pico-8 play session: hold ← + tap ❎

[t = 1 s] hold ← ~1s, tap ❎ ~2×
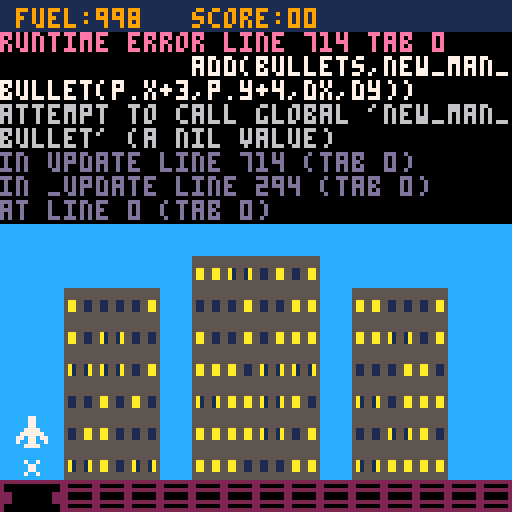

pico-8 cartridge
version 41
__lua__
--save picoville!

--ensure min speeds, pos or neg
function minspeed(spd,minspd)
  if (abs(spd)~=0 and abs(spd)<minspd) then
    if spd<0 then spd=-minspd else spd=minspd end
  end
  return spd
end

--zero pad a number
function pad(string,length)
  string=""..string
  if (#string==length) return string
  return "0"..pad(string,length-1)
end

--center text with optional bg color
function centertxt(str,y,clr,bg)
  if (bg) rectfill(64-(#str*2)-2,y-1,64+(#str*2),y+5,bg)
  print(str,64-#str*2,y,clr)
end

--text with bg
function bgtxt(str,x,y,clr,bg)
  rectfill(x-2,y-1,x+#str*4,y+5,bg)
  print(str,x,y,clr)
end

--get map sprite at a pixel location
function getmapsprite(x,y)
  local mx=flr(x/8)
  local my=flr(y/8)
  local map_sprite=mget(mx,my)
  return map_sprite
end

--check if object offstage
function is_offstage(obj,offset)
  offset=offset or 0
  return obj.x<0-offset or obj.x>128+offset or obj.x<0-offset or obj.y>128+offset
end

--ye olde screen rattle
function screen_shake()
  local offset_x=1-rnd(2)
  local offset_y=1-rnd(2)
  camera(offset_x,offset_y)
end

function _init()
  cartdata("savepicoville") --persistent hiscore
  t=0
  camy=0
  level=1
  titlesel=1
  hiscore=dget(0) or 0
  enemieskilled=0
  titleshadowclr={13,14,9,14,13}
  enemyspeed=1
  mode="title"
  peopleleft=100
  bonuscheck={x=0,y=15}
  bonuslastbrick=nil
  empty_stage()
  make_player()
  music(1,2500)
end

function game_over()
  t=0
  hiscore=max(hiscore,p.score)
  dset(0,hiscore) --record hiscore in cartdata
  level=1
  p.respawn()
  sfx(04)
  mode="game over"
end

--stats on top of screen
function status_bar()
  rectfill(0,0,128,8,1)
  --blink fuel if low (and game isn't over)
  print("fuel:"..flr(p.fuel),4,2,(mode=="game" and t%40<20 and p.fuel<p.lowfuel and 7 or 9))
  print("score:"..p.score.."0",48,2,9)
  for i=1,p.life do
    spr(56,124-i*6,0)
  end
end

function check_level()
  --currently super basic difficulty ramp based on original game
  if enemieskilled>=(level==1 and 10 or 16) then
    level_finished()
  end
end

function level_finished()
  t=0
  enemieskilled=0
  enemyspeed=level
  bullets={}
  mode="bonus"
  -- set min/max starting points for bonuscheck
  for building in all(buildings) do
    bonuscheck.y = min(bonuscheck.y,14-building.height)
    bonuscheck.x = max(bonuscheck.x,building.x+building.width)
  end
end

function next_level()
  t=0
  level+=1
  enemies={}
  gremlins={}
  supply={}
  balloon={}
  p.respawn()
  mode="game"
end

function start_game()
  mode="game"
  empty_stage()
  music(-1)
  sfx(05)
end

function about_page()
  mode="about"
  t=0
  camy=0
  cama=1
  --initial set of clouds
  clouds={
    {spr=128,x=50,y=-10,dx=0.7},
    {spr=128,x=-50,y=6,dx=0.35},
    {spr=166,x=50,y=24,dx=-0.3},
    {spr=166,x=-50,y=34,dx=0.5}
  }
  --randoclouds
  for i=1,5 do
    add(clouds,new_cloud())
  end
  userscrolled=false
end

function new_cloud()
  local x=rnd()>0.5 and -100 or 130
  local spd=(rnd(5)+1)/10
  return {
    spr=rnd()>0.5 and 128 or 166,
    x=x,
    y=-5+8*rnd(6),
    dx=rnd()>0.5 and -spd or spd
  }
end

--clear out stage actors
function empty_stage()
  enemies={}
  gremlins={}
  supply={}
  balloon={}
  bullets={}
  trains={}
  explosions={}
  buildingcrash={}
  rumblingrows={}
  make_buildings(mode=="title" and 3 or nil)
end

function restart()
  t=0
  titlesel=1
  enemieskilled=0
  p.reset()
  mode="title"
  empty_stage()
  music(1,2500)
end

function _update()
  t+=1
  building_update()

  if mode=="about" then
    --clouds
    for cloud in all(clouds) do
      cloud.x+=cloud.dx
      if (cloud.dx<0 and cloud.x<-130) or (cloud.dx>0 and cloud.x>130) then
        del(clouds,cloud)
        add(clouds,new_cloud())
      end
    end

    --autoscroll if user hasn't scrolled manually
    if not userscrolled and t>60 then
      camy+=1
    end

    --arrow keys scroll up + down with inertia
    if btn(2) or btn(3) then
      userscrolled=true
      cama+=1
      if btn(2) then
        camy-=1*cama
      else
        camy+=1*cama
      end
    else
      cama=1
    end

    camy=mid(0,camy,128)

    --action button goes to title
    if t>5 and (btnp(4) or btnp(5)) then
      sfx(18)
      camera()
      t=0
      titlesel=1
      mode="title"
    end
  end

  if mode=="title" then

    building_blink(4)
    check_enemy_spawn(5)
    check_train_spawn()
    for grp in all({enemies,gremlins,rumblingrows,trains}) do
      for obj in all(grp) do
        obj:update()
      end
    end
    --either action button runs selected menu item
    if t>5 and (btnp(4) or btnp(5)) then
      sfx(18)
      if (titlesel==1) start_game()
      if (titlesel==2) then
        about_page()
      end
    end
    --up/down changes menu item
    if t>5 and (btnp(2) or btnp(3)) then
      sfx(17)
      titlesel=(titlesel==1 and 2 or 1)
    end

  elseif mode=="bonus" then

    for grp in all({explosions,rumblingrows,trains}) do
      for obj in all(grp) do
        obj:update()
      end
    end
    -- set last bonus brick that flashed white to dark
    if bonuslastbrick~=nil then
      mset(bonuslastbrick.x,bonuslastbrick.y,05)
      bonuslastbrick=nil
    end
    -- tally bonus points
    if (bonuscheck.y<16) then
      local map_sprite=mget(bonuscheck.x,bonuscheck.y)
      -- skip tiles until brick
      while map_sprite>5 and bonuscheck.y<16 do
        bonuscheck.x-=1
        if bonuscheck.x<0 then
          bonuscheck.y+=1
          bonuscheck.x=15
        end
        map_sprite=mget(bonuscheck.x,bonuscheck.y)
      end
      -- unbroken brick
      p.scored(1)
      bonuslastbrick={x=bonuscheck.x,y=bonuscheck.y}
      sfx(12)
      mset(bonuscheck.x,bonuscheck.y,map_sprite+47) --white flash
      bonuscheck.x-=1
      if bonuscheck.x<0 then
        bonuscheck.y+=1
        bonuscheck.x=15
      end
    else
      building_blink(1)
      if (t>10 and (btnp(4) or btnp(5))) then
        next_level()
      end
    end

  elseif mode=="game" then

    p.update()
    building_blink(3)
    check_enemy_spawn(level+1)
    check_supply_spawn()
    check_train_spawn()
    for grp in all({bullets,enemies,gremlins,supply,balloon,explosions,rumblingrows,trains}) do
      for obj in all(grp) do
        obj:update()
      end
    end

  elseif mode=="game over" then

    building_blink(1)
    for grp in all({enemies,gremlins,supply,balloon,explosions,rumblingrows,trains}) do
      for obj in all(grp) do
        obj:update()
      end
    end
    if (t>10 and (btnp(4) or btnp(5))) then
      sfx(18)
      restart()
    end

  end
end

-- draw!
function _draw()
  cls()
  --draw the stage including generated buildings
  map(0,0,0,0,128,32)

  if mode=="about" then
    cls(12)

    --clouds
    for cloud in all(clouds) do
      --different sprite widths for clouds
      local w=cloud.spr==128 and 12 or 10
      spr(cloud.spr,cloud.x,cloud.y,w,2)
    end

    --print title gfx
    ?introgfx,0,0
    ?titlegfx,5,1
    pal(7,1)
    spr(73,50,120,4,1)
    fillp(▤)
    circfill(44,122,2,1)
    circfill(82,122,2,1)
    fillp()
    pal()

    --bottom bg
    rectfill(0,128,128,256,13)
    --borders
    rectfill(0,128,128,156,1)
    rectfill(0,128,10,256,1)
    rectfill(118,128,128,256,1)
    rectfill(0,242,128,256,1)
    --rounded corners
    pset(11,157,1)
    pset(117,157,1)
    pset(11,241,1)
    pset(117,241,1)

    --glow eyes
    if t%5>2 and t%8<3 then
      spr(69,40,48,2,2)
      spr(71,64,48,2,2)
      pset()
    elseif t%8>3 and t%8<7 then
      spr(101,40,48,2,2)
      spr(103,64,48,2,2)
    end

    centertxt("oh no! picoville is under",133,9)
    centertxt("attack! fight back the mutants",140,9)
    centertxt("and save the townspeople",147,9)

    spr(t%10<5 and 16 or 17,37,160)
    print("20 points",52,162,7)

    spr(34,37,170,1,1,t%10<5 and true or false)
    print("50 points",52,172,7)

    pal(13,5)
    spr(t%10<5 and 53 or 54,37,180)
    print("90 points",52,182,7)
    pal(13,13)

    spr(t%10<5 and 39 or 40,37,190)
    print("400 fuel",52,192,7)

    spr(56,37,200)
    print("every 1000",52,202,7)

    spr(01,37,211)
    print("10 points",52,212,7)
    print("each round",52,219,7)

    --pan down
    centertxt("back to title",231,7,1)
    centertxt("nate beaty 2023",247,9)
    camera(0,camy)
  end

  if mode=="title" then

    for grp in all({enemies,gremlins,rumblingrows,trains}) do
      for obj in all(grp) do
        obj:draw()
      end
    end
    rectfill(0,0,128,8,1)
    pal(7,12)
    spr(73,32,2,4,1)
    pal()
    print("presents",65,2,12)
    ?titlegfx,7,12
    bgtxt("play",73,51,7,(titlesel==1 and 1 or 12))
    bgtxt("about",71,59,7,(titlesel==2 and 1 or 12))
    --hi-score with shadow
    centertxt("hi-score:"..pad(hiscore.."0",6),113,1,2)
    centertxt("hi-score:"..pad(hiscore.."0",6),114,9)

  elseif mode=="game" then

    for grp in all({bullets,enemies,gremlins,supply,balloon,explosions,rumblingrows,trains}) do
      for obj in all(grp) do
        obj:draw()
      end
    end
    p.draw()
    status_bar()

  elseif mode=="bonus" then

    for grp in all({explosions,rumblingrows,trains}) do
      for obj in all(grp) do
        obj:draw()
      end
    end
    status_bar()
    print("level "..level.." complete",32,28,1)
    if bonuscheck.y<16 and t%30<15 then
      print("bonus points",40,38,1)
    end

  elseif mode=="game over" then

    for grp in all({enemies,gremlins,supply,balloon,explosions,rumblingrows,trains}) do
      for obj in all(grp) do
        obj:draw()
      end
    end
    rectfill(0,0,128,8,1)
    centertxt("score:"..p.score.."0",2,9)
    spr(64,45,18,5,4)
    centertxt("restart",52,7,1)
  end

end

--player functions

---------------
-- new player!
function make_player()
  p={}
  p.x=4
  p.y=113
  p.dx=0
  p.dy=0
  p.fuel=999
  p.lowfuel=300
  p.life=3
  p.score=0
  p.extralife=0
  p.dying=0
  p.mode="man"
  p.boxman={x1=2,y1=1,x2=5,y2=6} --collision box
  p.boxplane={x1=0,y1=0,x2=7,y2=7}
  p.box=p.boxman
  p.dir="n"
  p.smokes={{x=0,y=0},{x=0,y=0},{x=0,y=0},{x=0,y=0}}

  p.flipx=false --flip horizontal
  p.flipy=false --flip vertical
  p.sprite=0

  p.maxspd=1 --max speed
  p.minspd=1 --min speed
  p.a=0.25 --acceleration
  p.drg=0.95 --friction (1=none,0=instant)

  p.resupply=function()
    p.fuel+=400
    if (p.fuel>999) p.fuel=999
  end

  p.reset=function()
    p.fuel=999
    p.mode="man"
    p.score=0
    p.extralife=0
    p.life=3
  end

  p.scored=function(points)
    p.score+=points
    p.extralife+=points
    -- extra life?
    if p.extralife>=100 then
      p.extralife=0
      if (p.life<5) then
        sfx(15)
        p.life+=1
      end
    end
  end

  p.die=function()
    new_explosion(p.x,p.y)
    if p.mode=="plane" then
      sfx(01)
    else
      sfx(14)
    end
    p.life-=1
    if (p.life==0) then
      game_over()
    else
      p.dying=10
      p.dx=0
      p.dy=0
    end
  end

  p.respawn=function()
    p.fuel=999
    p.mode="man"
    p.x=4
    p.y=113
    p.dx=0
    p.dy=0
  end

  --smoke from back of plane (this is a mess! but it works?)
  p.smoke=function()
    -- local x,y=p.x,p.y
    if p.dir=="n" then
      p.smokes[t%#p.smokes]={x=p.x+3,y=p.y-p.dy*1.5+rnd(2)+6}
    elseif p.dir=="s" then
      p.smokes[t%#p.smokes]={x=p.x+3,y=p.y-p.dy*1.5-rnd(2)-1}
    elseif p.dir=="w" then
      p.smokes[t%#p.smokes]={x=p.x-p.dx*1.5+rnd(2)+4,y=p.y+4}
    elseif p.dir=="e" then
      p.smokes[t%#p.smokes]={x=p.x-p.dx*1.5-rnd(2)+2,y=p.y+4}
    elseif p.dir=="se" then
      p.smokes[t%#p.smokes]={x=p.x-p.dx*1.5-rnd(2),y=p.y-p.dy*1.5-rnd(2)}
    elseif p.dir=="sw" then
      p.smokes[t%#p.smokes]={x=p.x+p.dx*1.5+12+rnd(2),y=p.y-p.dy*1.5-rnd(2)}
    elseif p.dir=="nw" then
      p.smokes[t%#p.smokes]={x=p.x+p.dx*1.5+10+rnd(2),y=p.y-p.dy*1.5+8}
    elseif p.dir=="ne" then
      p.smokes[t%#p.smokes]={x=p.x-p.dx*1.5-rnd(2),y=p.y-p.dy*1.5+rnd(2)+8}
    end
  end

  --player update
  p.update=function()
    --wait a spell before respawn
    if (p.dying>0) then

      p.dying-=1
      if p.dying==0 then
        p.respawn()
      end

    else

      --switch between man/plane?
      if p.mode=="man" and p.y<112 then
        p.mode="plane"
        p.x=4
        p.y=102
        p.dy=-1
        p.box=p.boxplane
        sfx(10)
      elseif p.mode=="plane" and p.y>104 then
        if p.x>16 then
          p.die()
        else
          p.mode="man"
          p.x=4
          p.y=113
          p.dy=0
          p.box=p.boxman
          sfx(10)
        end
      end

      --man slow, plane fast
      if p.mode=="man" then
        p.maxspd=2
        p.drg=0.4
      else
        p.maxspd=2.5
        p.drg=0.95
      end

      --fuel check
      if (t%2==0) then
        if p.mode=="man" then
          --manfuel
          p.fuel-=0.1
        else
          --planefuel (empties faster based on velocity)
          if (p.dy~=0 or p.dx~=0) then p.fuel-=(abs(p.dx)+abs(p.dy)) else p.fuel-=0.5 end
        end
        --low fuel klaxon
        if (p.fuel<p.lowfuel and t%40==0) sfx(13)
        p.fuel=max(p.fuel,0)
        --out of fuel!
        if (p.fuel==0) p.die()
      end

      -- check for button presses to get sprite, flip, and direction (another mess that could be greatly simplified)
      if btn(0) then --left
        p.flipx=true
        p.dx-=p.a
        if (p.dx>0 and p.dx<p.minspd) p.dx=-0.1
        if (not btn(2) and not btn(3)) then
          p.dy=0
          p.sprite=19
          p.flipy=false
          p.dir="w"
        else
          p.flipx=true
          if (p.dy<0) then
            p.sprite=20
            p.dir="sw"
          else
            p.sprite=21
            p.dir="nw"
          end
        end
      elseif btn(1) then --right
        p.flipx=false
        p.dx+=p.a
        if (p.dx<0 and abs(p.dx)<p.minspd) p.dx=0.1
        if not btn(2) and not btn(3) then
          p.dy=0
          p.sprite=19
          p.flipy=false
          p.dir="e"
        else
          p.flipx=false
          if (p.dy<0) then
            p.sprite=20
            p.dir="se"
          else
            p.sprite=21
            p.dir="ne"
          end
        end
      end

      if btn(2) then --up
        p.flipy=false
        p.dy-=p.a
        if (p.dy>0 and p.dy<p.minspd) p.dy=-0.1
        if not btn(0) and not btn(1) then
          p.dx=0
          p.sprite=18
          p.flipx=false
          p.dir="n"
        else
          p.sprite=20
          if (p.dx<0) then
            p.flipx=true
            p.dir="nw"
          else
            p.flipx=false
            p.dir="ne"
          end
        end
      elseif btn(3) then --down
        p.flipy=true
        p.dy+=p.a
        if (p.dy<0 and p.dy>-p.minspd) p.dy=0.1
        if not btn(0) and not btn(1) then
          p.dx=0
          p.sprite=18
          p.dir="s"
        else
          p.sprite=21
          p.flipy=false
          if (p.dx<0) then
            p.dir="sw"
          else
            p.dir="se"
          end
        end
      end

      --pewpew
      if btnp(4) or btnp(5) then
        if mode=="game" and (p.mode=="man" or abs(p.dx)~=0 or abs(p.dy)~=0) then
          sfx(00)
          local dx=p.dx
          local dy=p.dy
          -- support for quick turn and shoots when direction doesn't match flipx/flipy
          if p.dy==0 and ((p.flipx and p.dx>0) or (not p.flipx and p.dx<0)) then dx=p.dx*-1 end
          if p.dx==0 and ((p.flipy and p.dy<0) or (not p.flipy and p.dy>0)) then dy=p.dy*-1 end
          if p.mode=="plane" then
            add(bullets,new_bullet(p.x+3,p.y+4,dx,dy))
          else
            add(bullets,new_man_bullet(p.x+3,p.y+4,dx,dy))
          end
        end
      end

      --limit to max speed
      p.dx=mid(-p.maxspd,p.dx,p.maxspd)
      p.dy=mid(-p.maxspd,p.dy,p.maxspd)

      --check if next to wall
      wall_check(p)

      check_building_hit(p,"player")

      --can move?
      if (can_move(p,p.dx,p.dy)) then
        p.x+=p.dx
        p.y+=p.dy
        p.smoke()
        --if no buttons pushed, ensure sprite is facing direction (could be simplified with using 8 sprites and no flip!)
        if not btn(0) and not btn(1) and not btn(2) and not btn(3) then
          --up=sprite18 --down=sprite18,flipy
          if p.dx==0 and p.dy<0 then p.sprite=18 p.flipy=false p.dir="n" end
          if p.dx==0 and p.dy>0 then p.sprite=18 p.flipy=true p.dir="s" end
          --right=sprite19 --left=sprite19,flipx
          if p.dx>0 and p.dy==0 then p.sprite=19 p.flipx=false p.dir="e" end
          if p.dx<0 and p.dy==0 then p.sprite=19 p.flipx=true p.dir="w" end
          --upright=sprite20 --upleft=sprite20,flipx
          if p.dx>0 and p.dy<0 then p.sprite=20 p.flipx=false p.dir="ne" end
          if p.dx<0 and p.dy<0 then p.sprite=20 p.flipx=true p.dir="nw" end
          --downright=sprite21 --downleft=sprite21,flipx
          if p.dx>0 and p.dy>0 then p.sprite=21 p.flipx=false p.dir="se" end
          if p.dx<0 and p.dy>0 then p.sprite=21 p.flipx=true p.dir="sw" end
        end
      else
        p.dx=0
        p.dy=0
      end

      --add drag
      if (abs(p.dx)>0) p.dx*=p.drg
      if (abs(p.dy)>0) p.dy*=p.drg

      --make sure they don't drop below min speed
      if p.mode=="plane" then
        p.dx=minspeed(p.dx,p.minspd)
        p.dy=minspeed(p.dy,p.minspd)
      end

    end
  end

  --player draw
  p.draw=function()
    if p.dying==0 then
      if p.mode=="man" then
        spr(0,p.x,p.y,1,1,p.flipx)
        --draw docked plane if man
        spr(18,4,104)
      else
        if abs(p.dx)>0 or abs(p.dy)>0 then
          for i=1,3 do
            pset(p.smokes[i].x+rnd(2),p.smokes[i].y+rnd(2),6)
          end
        end
        spr(p.sprite,p.x,p.y,1,1,p.flipx,p.flipy)
      end
    end
    -- print(p.dir,10,10,7)
    -- print(p.x..","..p.y,40,10,5)
    -- print(p.dx..","..p.dy,40,20,5)
  end

end

-- buildings

function building_blink(chk)
  if t%chk==0 then
    -- blink undamaged building lights
    for i=1,#buildings do
      for h=1,buildings[i].height do
        for w=1,buildings[i].width do
          local map_x=buildings[i].x+w
          local map_y=14-buildings[i].height+h
          local map_sprite=mget(map_x,map_y)
          if (chk==1 or rnd()>0.98) and fget(map_sprite,1) and not fget(map_sprite,2) then
            mset(map_x,map_y,flr(rnd(5))+1)
          end
        end
      end
    end
  end
end

-- create randomized buildings
function make_buildings()
  rumblingrows={}
  -- reset all building tiles to sky
  for x=0,16 do
    for y=0,14 do
      mset(x,y,8)
    end
  end

  -- reset peopleleft
  peopleleft=0

  -- generate random buildings
  buildings={}
  lastx=1
  for i=1,4 do
    building={
      height=flr(rnd(5)+3),
      width=flr(rnd(2))+2,
      x=lastx
    }
    lastx=lastx+building.width+(flr(rnd(3)))
    for n=1,building.height do
      for x=1,building.width do
        mset(building.x+x,15-n,flr(rnd(5))+1)
      end
    end
    peopleleft+=building.height*building.width
    add(buildings,building)
  end
end

-- collision detection for building
function check_building_hit(obj,grp)
  local nx_l=obj.x+obj.dx+obj.box.x1
  local nx_r=obj.x+obj.dx+obj.box.x2
  local ny_t=obj.y+obj.dy+obj.box.y1
  local ny_b=obj.y+obj.dy+obj.box.y2
  -- set variable so we can use "or"
  local foo = is_undamaged_brick(nx_l,ny_t,obj,grp) or
    is_undamaged_brick(nx_l,ny_b,obj,grp) or
    is_undamaged_brick(nx_r,ny_t,obj,grp) or
    is_undamaged_brick(nx_r,ny_b,obj,grp)
end

function is_undamaged_brick(x,y,obj,grp)
  local map_x=flr(x/8)
  local map_y=flr(y/8)
  local map_sprite=mget(map_x,map_y)
  if fget(map_sprite,1) and not fget(map_sprite,2) then
    -- remove object hitting building
    if grp=="player" then p.die()
    else del(grp,obj) end
    sfx(1)
    new_explosion(map_x*8,map_y*8)
    -- random damaged sprite
    mset(map_x,map_y,6+flr(rnd(2)))
    -- check building rows for collapse
    check_building_collapse()
    return true
  end
  return false
end

-- check for any building rows with all damage
function check_building_collapse()
  for building in all(buildings) do
    for i=1,building.height do
      rowbusted=true
      for j=1,building.width do
        local map_sprite=mget(building.x+j,14-building.height+i)
        -- any undamaged pieces? row is not busted
        if not fget(map_sprite,2) then
          rowbusted=false
        end
      end
      if rowbusted then
        -- collapsing rubble
        add(buildingcrash,{building=building,rowbusted=i})
      end
    end
  end
end

-- row to collapse
function new_rumblingrow(x,y,delay)
  local obj={x=x,y=y,delay=delay,t=0}
  obj.update=function(this)
    this.t+=1
    if (this.t > this.delay+15) del(rumblingrows,this)
  end
  obj.draw=function(this)
    local sprite=24
    if (this.t > this.delay+10) then
      if this.t%3==0 then sprite=28 else sprite=29 end
    elseif (this.t > this.delay+5) then
      if this.t%3==0 then sprite=26 else sprite=27 end
    else
      if this.t%3==0 then sprite=24 else sprite=25 end
    end
    spr(sprite,this.x,this.y)
  end
  return obj
end

-- building update loop
function building_update()
  if #buildingcrash>0 then
    for obj in all(buildingcrash) do
      for i=1,obj.rowbusted do
        sfx(11)
        for j=1,obj.building.width do
          local mx=obj.building.x+j
          local my=14-obj.building.height+i
          mset(mx,my,8)
          add(rumblingrows,new_rumblingrow(mx*8,my*8,i*10))
        end
        -- any undamaged brick left?
        peopleleft-=obj.building.width
      end
      -- shorten building height
      obj.building.height-=obj.rowbusted
    end
    -- you killed chicago!
    if (peopleleft<=0) game_over()
    buildingcrash={}
  end
end
-- supply functions

-- spawn supply in update function
function check_supply_spawn()
  if (#supply<1 and #balloon<1 and t%3==0 and rnd()>0.99) add(supply,new_supply())
end
function check_train_spawn()
  if (#trains<1 and t%3==0 and rnd()>0.9) add(trains,new_train())
end
function check_balloon_spawn(obj)
  if (not obj.has_deployed and rnd()>0.96) add(balloon,new_balloon(obj))
end

-- new balloon!
function new_balloon(supply)
  supply.has_deployed=true
  local obj={x=supply.x,y=supply.y,dx=supply.dx,dy=1,sprite=37,t=0}
  obj.box={x1=0,y1=3,x2=8,y2=8}
  sfx(09)

  obj.update=function(this)
    this.t+=1
    -- hitting player?
    if (coll(this,p)) then
      sfx(10)
      p.resupply()
      balloon={}
    end

    -- check for collisions with enemies
    for grp in all({enemies,gremlins}) do
      for obj in all(grp) do
        if (coll(this,obj)) then
          obj.die(obj)
          this.die(this)
        end
      end
    end

    -- parachute open?
    if this.t < 20 then
      if t%4<2 then this.sprite=37 else this.sprite=38 end
    else
      this.dx=0
      this.dy=0.5
      if t%4<2 then this.sprite=39 else this.sprite=40 end
    end

    -- check for collisions with building
    check_building_hit(this,balloon)

    -- bottom of stage? pop balloon
    if (this.y>104) this.die(this)

    --move it
    this.x += this.dx
    this.y += this.dy

    -- offscreen?
    if (this.x<-10 or this.x>138 or this.y>138) del(balloon,this)
  end

  obj.draw=function(this)
    spr(this.sprite,this.x,this.y)
  end

  --bye bye
  obj.die=function(this)
    sfx(02)
    new_explosion(this.x,this.y)
    del(balloon,this)
  end

  --return the supply
  return obj
end

-- new supply!
function new_supply()
  local obj={x=0,y=15,dx=1,dy=0,sprite=35,flipx=false,t=0,has_deployed=false}
  -- which side of screen to spawn from?
  if rnd(1)>0.35 then
    obj.x=128
    obj.dx=-1
  end
  obj.box={x1=0,y1=2,x2=9,y2=9}

  obj.update=function(this)
    this.t+=1
    --move it!
    if this.has_deployed then this.x += this.dx * 2 else this.x += this.dx end
    this.y += this.dy

    -- hitting player?
    if (p.dying==0 and coll(this,p)) then
      p.die()
      this.die(this)
    end

    -- check for collisions with enemies
    for grp in all({enemies,gremlins}) do
      for obj in all(grp) do
        if (coll(this,obj)) then
          obj.die(obj)
          this.die(this)
        end
      end
    end

    -- animate jet
    if t%4<2 then this.sprite=35 else this.sprite=36 end

    -- flip sprite based on direction
    this.flipx=this.dx>0

    -- emit balloon?
    -- check position across screen
    if this.dx<1 then screen_pos=this.x/128 else screen_pos=(128-this.x)/128 end
    if (screen_pos>0.2 and screen_pos<0.8) check_balloon_spawn(this)

    -- offscreen?
    if (is_offstage(this,10)) del(supply,this)
  end

  obj.draw=function(this)
    spr(this.sprite,this.x,this.y,1,1,this.flipx)
  end

  obj.die=function(this)
    sfx(02)
    new_explosion(this.x,this.y)
    del(supply,this)
  end

  --return the supply
  return obj
end

-- new train!
function new_train()
  local obj={x=-24,y=119,dx=1,dy=0,sprite=55,t=0,express=false}
  -- which side of screen to spawn from?
  if rnd()>0.3 then
    obj.x=130
    obj.dx=-1
  end
  if (rnd()>0.8) obj.express=true
  obj.box={x1=0,y1=2,x2=22,y2=6}

  obj.update=function(this)
    this.t+=1

    -- hitting player?
    if (mode=="game" and p.dying==0 and coll(this,p)) then
      p.die()
    end

    --move it!
    if this.express then this.x+=this.dx*2 else this.x+=this.dx end
    this.y += this.dy

    -- offscreen?
    if (is_offstage(this,40)) del(trains,this)
  end

  obj.draw=function(this)
    -- make red if express
    if (this.express) pal(9,8)
    -- draw train cars
    spr(this.sprite,this.x,this.y)
    spr(this.sprite,this.x+8,this.y,1,1,true)
    spr(this.sprite,this.x+16,this.y,1,1,true)
    pal()
  end

  return obj
end

-- enemies functions

-- spawn enemies in update function
function check_enemy_spawn(max)
  if (#enemies<max and rnd(100) > 95) add(enemies, new_enemy(rnd(128), -10))
end

-- new explosion
function new_explosion(x,y)
  local obj={x=x,y=y,t=10,sprite=32}
  obj.update=function(this)
    this.t-=1
    if t%3==0 then this.sprite=32 else this.sprite=33 end
    if (this.t==0) del(explosions, this)
  end
  obj.draw=function(this)
    spr(this.sprite,this.x,this.y)
  end
  add(explosions, obj)
end

-- construct new enemy
function new_enemy(x,y)
  local obj={x=x, y=y, dx=0, dy=0.5, sprite=16, t=0}
  obj.box={x1=0,y1=3,x2=7,y2=7}

  obj.update=function(this)
    -- hitting player?
    if p.dying==0 and coll(this,p) then
      p.die()
      this.die(this)
    end

    -- hitting supply?
    foreach(supply, function(obj)
      if coll(this,obj) then
        obj.die(obj)
        this.die(this)
      end
    end)

    if t%5==0 then this.sprite=16 else this.sprite=17 end

    --herky jerk
    if (rnd(100) > 97) this.dx = (rnd(5) - 2.5)/2
    if (rnd(100) > 98) this.dy = (rnd(3) - 1)/2

    --move it
    this.x += this.dx
    this.y += this.dy

    -- bounce from top
    if (this.y < -10) then
      this.dy = 1
      this.y = -10
    end

    -- offscreen?
    if (this.x < -10 or this.x > 138) del(enemies, this)
  end

  obj.draw = function(this)
    spr(this.sprite, this.x, this.y)
  end

  --bye bye
  obj.die=function(this)
    sfx(02)
    sfx(03)
    new_explosion(this.x,this.y)
    del(enemies,this)
  end

  --return the enemy
  return obj
end

--bullets functions

function new_bullet(x,y,dx,dy)
  local obj = {x=x,y=y,len=3}
  obj.box = {x1=-2,y1=-2,x2=2,y2=2} --collision box
  obj.dx=dx*obj.len*2
  obj.dy=dy*obj.len*2
  obj.dx=minspeed(obj.dx,obj.len*2)
  obj.dy=minspeed(obj.dy,obj.len*2)

  -- update loop
  obj.update=function(this)
    -- check for collisions with enemy
    for obj in all(enemies) do
      if (coll(this,obj)) then
        p.score+=2
        enemieskilled+=1
        obj.die(obj)
        del(bullets,this)
        check_level()
      end
    end
    -- check for collisions with supply
    for grp in all({supply,balloon}) do
      for obj in all(grp) do
        if (coll(this,obj)) then
          obj.die(obj)
          del(bullets,this)
        end
      end
    end

    -- check for collisions with building
    check_building_hit(this,bullets)

    --move the bullet
    this.x += obj.dx
    this.y += obj.dy

    -- offstage?
    if (is_offstage(this, 20)) del(bullets, this)
  end

  -- draw loop
  obj.draw=function(this)
    line(this.x-obj.dx,this.y-obj.dy,this.x,this.y,1)
  end

  --return the bullet
  return obj
end

--collision functions

-- get absolute coordinates
function abs_box(s)
  local box={}
  box.x1=s.box.x1+s.x
  box.y1=s.box.y1+s.y
  box.x2=s.box.x2+s.x
  box.y2=s.box.y2+s.y
  return box
end

-- check if object a and b are colliding
function coll(a,b)
  local box_a=abs_box(a)
  local box_b=abs_box(b)
  local hit=true
  if box_a.x1>box_b.x2 or
    box_a.y1>box_b.y2 or
    box_b.x1>box_a.x2 or
    box_b.y1>box_a.y2 then
    hit=false
  end
  return hit
end

-- can sprite move in a direction?
function can_move(a,dx,dy)
  --where object is trying to be, relative to hitbox (a.box)
  local nx_l=a.x+dx+a.box.x1   --lft
  local nx_r=a.x+dx+a.box.x2   --rgt
  local ny_t=a.y+dy+a.box.y1   --top
  local ny_b=a.y+dy+a.box.y2   --btm

  --is that spot solid?
  local top_left_solid=solid(nx_l,ny_t)
  local btm_left_solid=solid(nx_l,ny_b)
  local top_right_solid=solid(nx_r,ny_t)
  local btm_right_solid=solid(nx_r,ny_b)

  --nothing solid means we can move into that spot
  return not (top_left_solid or
              btm_left_solid or
              top_right_solid or
              btm_right_solid)
end

--checks an x,y pixel coordinate
--against the map to see if it
--can be walked on or not
function solid(x,y)
  -- offstage?
  if (x<0 or x>128 or y<9) return true
  local mx=flr(x/8)
  local my=flr(y/8)
  local map_sprite=mget(mx,my)
  local flag=fget(map_sprite,0)
  return flag
end

--this checks to see if the
--player is next to a wall. if
--so, don't let them try to move
--in that direction.
function wall_check(a)

  if ((a.dx<0 and (solid(a.x-1,a.y) or solid(a.x-1,a.y+a.box.y2-1))) or (a.dx>0 and (solid(a.x+a.box.x2,a.y) or solid(a.x+a.box.x2,a.y+a.box.y2-1)))) p.dx=0
  if ((a.dy<0 and (solid(a.x,a.y-1) or solid(a.x+a.box.y2-1,a.y-1))) or (a.dy>0 and (solid(a.x,a.y+a.box.y2) or solid(a.x+a.box.x2-1,a.y+a.box.y2)))) p.dy=0

end
--camera/map functions

function update_map()
  mx=flr(p.x/16)*16
  my=flr(p.y/16)*16
end

function update_camera()
 
 --normally we'd just set cx,cy
 --to mx*8,my*8 which would snap
 --the camera to the current map
 --location. instead we're going
 --to smoothly change cx,cy over
 --time to match mx*8,my*8. we
 --will be reducing the distance
 --between cx,cy and mx*8,my*8
 --by a percentage each time, so
 --when they are far apart, it
 --will change a lot, but as
 --cx,cy gets closer and closer,
 --they'll change less and less.
 --this makes it seem like the 
 --camera smoothly slows down 
 --to a stop when moving.
 
 --first we need to know how far
 --from cx,cy is from mx*8,my*8.
 cx_diff=mx*8-cx
 cy_diff=my*8-cy
 
 --it's not worth dealing with
 --tiny amounts of difference
 --between the camera and map
 --location, so just set it to
 --zero if the difference is
 --low enough.
 if (abs(cx_diff)<0.1) cx_diff=0
 if (abs(cy_diff)<0.1) cy_diff=0
 
 --instead of reducing the
 --distance by a set amount each
 --time, we're going to reduce
 --the distance by a percentage
 --of the distance. this means
 --when it's far away, the
 --camera will move a lot, but
 --as it gets closer, it will
 --only move a little each time.
 --we find that percentage by
 --multiplying the difference
 --in distance by the transition
 --speed that was set in _init()
 cx_diff*=transition_speed
 cy_diff*=transition_speed
 
 --now we add that reduced
 --distance to cx,cy to move
 --them closer to mx*8,my*8
 cx+=cx_diff
 cy+=cy_diff
 
 camera(cx,cy)
end
__gfx__
00000000555555555555555555555555555555555555555555d55d5555d55d55cccccccc22222222222000002222222222222222000002220000000000000000
0000000055555555555555555555555555555555555555555d5d55d55d5cc5d5cccccccc20000002222000002000000000000002000002220000000000000000
00700700555555555555555555555555555555555555555555dcdd5555d5ccd5cccccccc22222222222000002000000000000002000002220000000000000000
000770005aa55aa55a1551a551155aa55aa5511551155115ddcccddddddcccddcccccccc20000002200000002220000000000222000000020000000000000000
000770005aa55aa55a1551a551155aa55aa55115511551155dccccd55d5cccd5cccccccc20000002200000002220000000000222000000020000000000000000
007007005aa55aa55a1551a551155aa55aa5511551155115ddccc5ddddcccdddcccccccc22222222222000002220000000000222000002220000000000000000
0000000055555555555555555555555555555555555555555ddc5d55d5cccc55cccccccc20000002222000002000000000000002000002220000000000000000
0000000055555555555555555555555555555555555555555d5d55d55ddccdd5cccccccc22222222222000002000000000000002000002220000000000000000
00000000000000000007700000000000000000070700000000555555005555550000000000000000000000000000000000000000000000000000000000000000
00000000000000000007700000000000000007700700000000555555005555550000000000000000000000000000000000000000000000000000000000000000
00811800108888010007700000700007000070707770000000555555005555550000000000000000000000000000000000000000000000000000000000000000
0111111001111110007777000707007700007770007700000055aa55005511550000000000000000000000000000000000000000000000000000000000000000
1018810110177101077777707777777000077770000777000055aa55005511550000000000000000000000000000000000000000000000000000000000000000
0101101001011010770770770077700000770770077770700055aa55005511550000000000000000000000000000000000000000000000000000000000000000
10000001000000007007700700077700777007707777777000555555005555550000000000000000000000000000000000000000000000000000000000000000
00000000000000000077770000007770007000700000000700555555005555550000000000000000000000000000000000000000000000000000000000000000
00000000000000000000000000000000000000000000000000000000000000000000000000000000000000000000000000000000000000000000000000000000
00000000000000000000000000000000000000000000000000000000000777000007770000000000000000000000000000000000000000000000000000000000
0070010000100107000000000000000d0000000d0000070000007000007777700077777000000000000000000000000000000000000000000000000000000000
100010017000000000000000008800dd008800dd0000700000000700007070700070707000000000000000000000000000000000000000000000000000000000
000700000100107000000000dddddd99ddddddaa0000070000007000000707000007070000000000000000000000000000000000000000000000000000000000
00100070007001000000000000777700007777000000700000000700000070000000700000000000000000000000000000000000000000000000000000000000
70000100010000700000000000077770000777700008880000099900000888000009990000000000000000000000000000000000000000000000000000000000
00107000000700010000000000007777000077770008880000099900000888000009990000000000000000000000000000000000000000000000000000000000
__gff__
0003030303030505000100010100000002020000000000010000000000000000000000000001010100000000000000000000000000000000000000000000000000000000000000000000000000000000000000000000000000000000000000000000000000000000000000000000000000000000000000000000000000000000
0000000000000000000000000000000000000000000000000000000000000000000000000000000000000000000000000000000000000000000000000000000000000000000000000000000000000000000000000000000000000000000000000000000000000000000000000000000000000000000000000000000000000000
__map__
0808080808080808080808080808080808080808080808080808080808080808080000000000000000000000000000000000000000000000000000000000000000000000000000000000000000000000000000000000000000000000000000000000000000000000000000000000000000000000000000000000000000000000
0808080808080808080808080808080808080808080808080808080808080808080000000000000000000000000000000000000000000000000000000000000000000000000000000000000000000000000000000000000000000000000000000000000000000000000000000000000000000000000000000000000000000000
0808080808080808080808080808080808080808080808080808080808080808080000000000000000000000000000000000000000000000000000000000000000000000000000000000000000000000000000000000000000000000000000000000000000000000000000000000000000000000000000000000000000000000
0808080808080808080808080808080808080808080808080808080808080808080000000000000000000000000000000000000000000000000000000000000000000000000000000000000000000000000000000000000000000000000000000000000000000000000000000000000000000000000000000000000000000000
0808080808080808080808080808080808080808080808080808080808080808080000000000000000000000000000000000000000000000000000000000000000000000000000000000000000000000000000000000000000000000000000000000000000000000000000000000000000000000000000000000000000000000
0808080808080808080808080808080808080808080808080808080808080808080000000000000000000000000000000000000000000000000000000000000000000000000000000000000000000000000000000000000000000000000000000000000000000000000000000000000000000000000000000000000000000000
0808080808080808080808080808080808080808080808080808080808080808080000000000000000000000000000000000000000000000000000000000000000000000000000000000000000000000000000000000000000000000000000000000000000000000000000000000000000000000000000000000000000000000
0808080808080808080808080808080808080808080808080808080808080808080000000000000000000000000000000000000000000000000000000000000000000000000000000000000000000000000000000000000000000000000000000000000000000000000000000000000000000000000000000000000000000000
0808080808080808080808080808080808080808080808080808080808080808080000000000000000000000000000000000000000000000000000000000000000000000000000000000000000000000000000000000000000000000000000000000000000000000000000000000000000000000000000000000000000000000
0808080808080808080808080808080808080808080808080808080808080808080000000000000000000000000000000000000000000000000000000000000000000000000000000000000000000000000000000000000000000000000000000000000000000000000000000000000000000000000000000000000000000000
0808080808080808080808080808080808080808080808080808080808080808080000000000000000000000000000000000000000000000000000000000000000000000000000000000000000000000000000000000000000000000000000000000000000000000000000000000000000000000000000000000000000000000
0808080808080808080808080808080808080808080808080808080808080808080000000000000000000000000000000000000000000000000000000000000000000000000000000000000000000000000000000000000000000000000000000000000000000000000000000000000000000000000000000000000000000000
0808080808080808080808080808080808080808080808080808080808080808080000000000000000000000000000000000000000000000000000000000000000000000000000000000000000000000000000000000000000000000000000000000000000000000000000000000000000000000000000000000000000000000
0808080808080808080808080808080808080808080808080808080808080808080000000000000000000000000000000000000000000000000000000000000000000000000000000000000000000000000000000000000000000000000000000000000000000000000000000000000000000000000000000000000000000000
0808080808080808080808080808080808080808080808080808080808080808080000000000000000000000000000000000000000000000000000000000000000000000000000000000000000000000000000000000000000000000000000000000000000000000000000000000000000000000000000000000000000000000
0b0c090909090909090909090909090909090909090909090909090908080808080000000000000000000000000000000000000000000000000000000000000000000000000000000000000000000000000000000000000000000000000000000000000000000000000000000000000000000000000000000000000000000000
